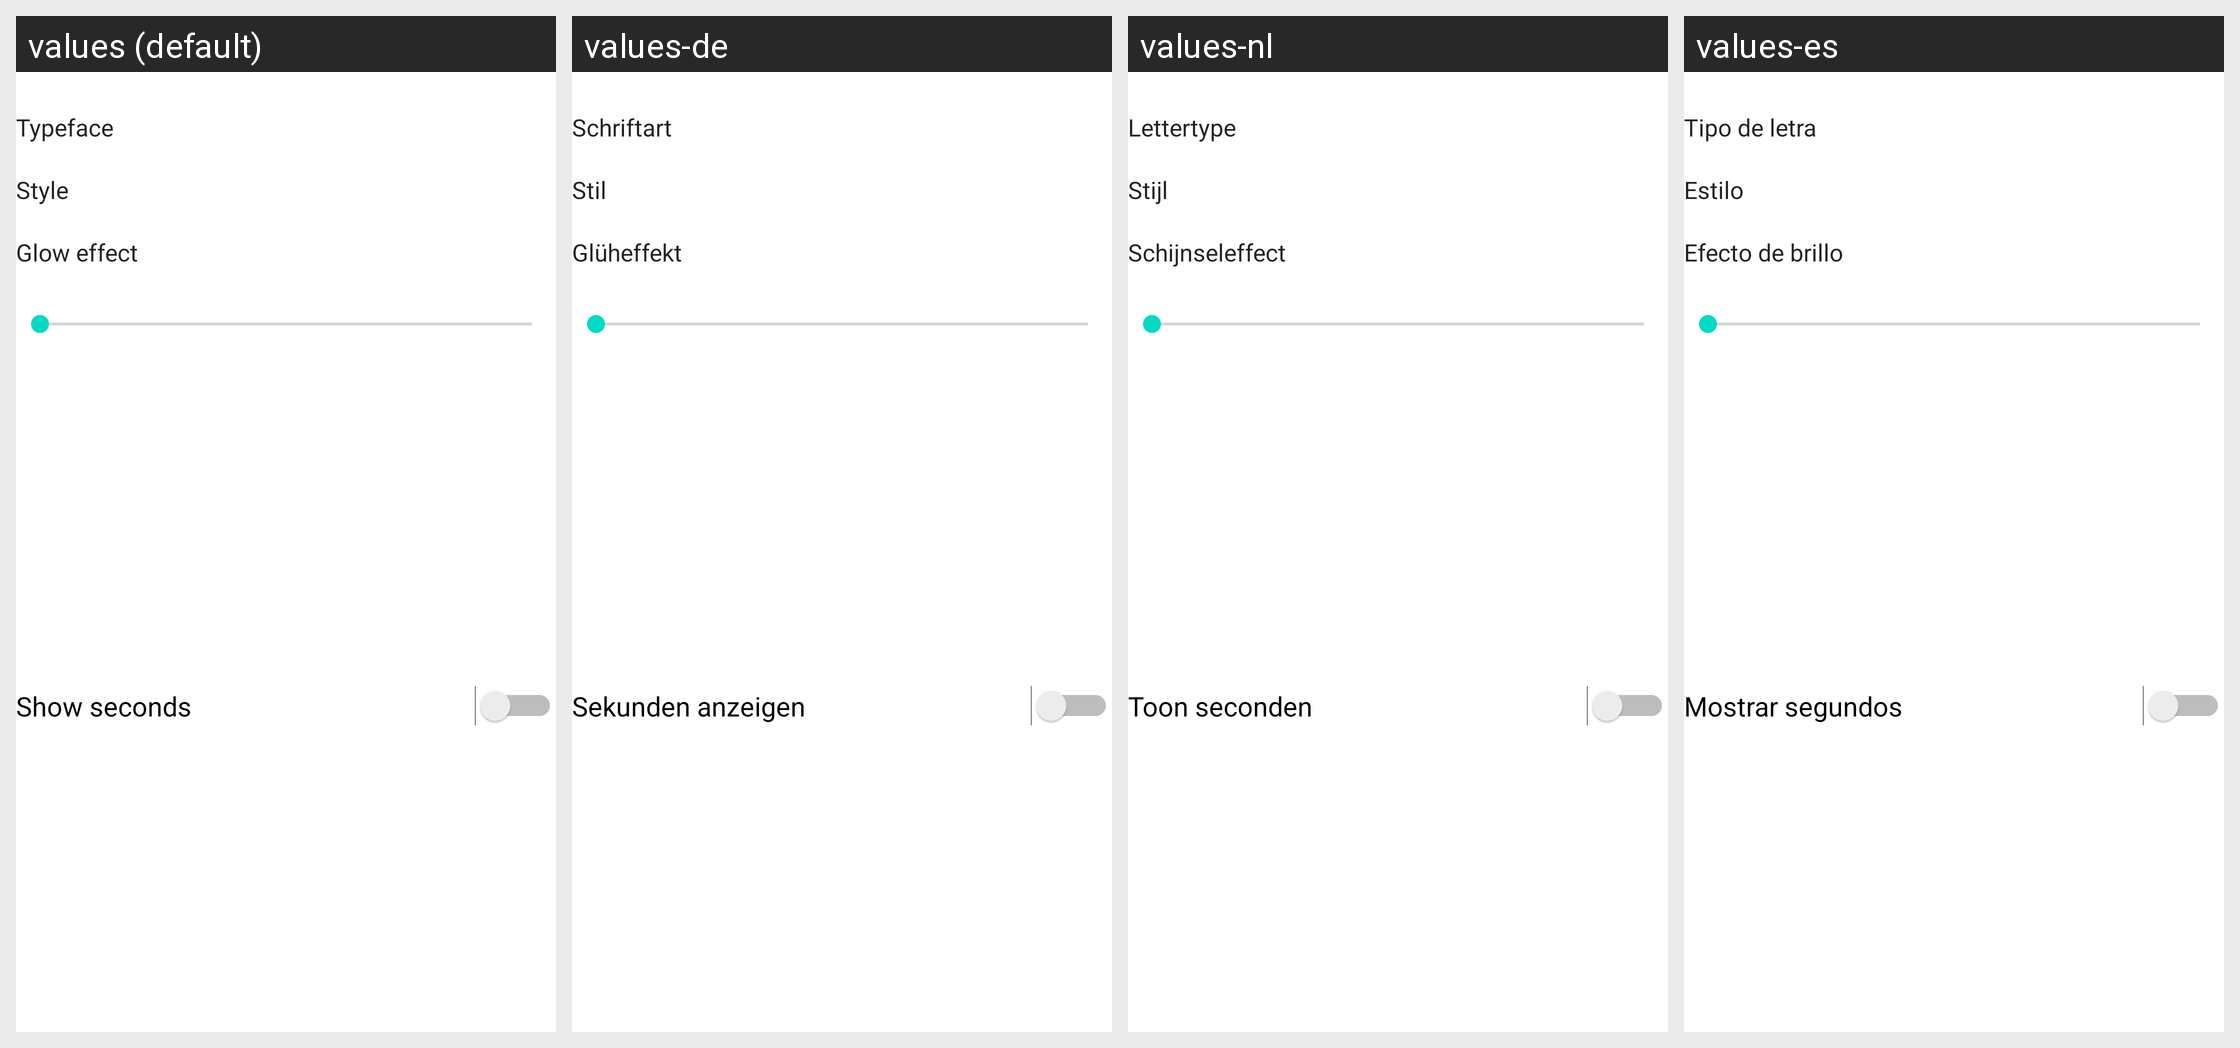

This grid shows one Android layout under several languages. Give, for every string resource on the screen, its name, the default text and each shown locale's text.
Android screen res/layout/custom_digital_clock_preferences_layout3.xml rendered under 4 locales, left to right: values (default), values-de, values-nl, values-es. Device: Nexus 5 (rendered at 1080×1920; each locale shown at half size, 540×960, under a caption strip naming it); theme Theme.MaterialComponents.DayNight.NoActionBar.
Other locales in the repository, not shown: values-ar, values-ca, values-cs, values-da, values-el, values-es-rAR, values-eu, values-fa, values-fi, values-fr, values-he, values-hr, values-hu, values-it, values-ja, values-jv, values-ko, values-nb, values-pl, values-pt, values-pt-rBR, values-ro, values-ru, values-sk, values-sl, values-sr, values-sv, values-th, values-tr, values-uk, values-vi, values-zh.
Strings drawn on this screen, with the default value and each locale's value (text and hints the layout hard-codes, and strings that could not be matched under every locale, appear in the picture but are not listed):

typeface
  values: Typeface
  values-de: Schriftart
  values-nl: Lettertype
  values-es: Tipo de letra

style
  values: Style
  values-de: Stil
  values-nl: Stijl
  values-es: Estilo

decoration_glow_effect
  values: Glow effect
  values-de: Glüheffekt
  values-nl: Schijnseleffect
  values-es: Efecto de brillo

show_seconds
  values: Show seconds
  values-de: Sekunden anzeigen
  values-nl: Toon seconden
  values-es: Mostrar segundos
